Labelled photos from "dataset_split", an image-classification folder in Ibad2004/plant_Disease_detection. The possible labels are: pepper bell bacterial spot, pepper bell healthy, potato early blight, potato late blight, potato healthy, tomato bacterial spot, tomato early blight, tomato late blight, tomato leaf mold, tomato septoria leaf spot, tomato two-spotted spider mite, tomato target spot, tomato yellow leaf curl virus, tomato mosaic virus, tomato healthy.

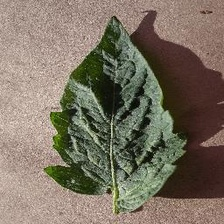
Label: tomato two-spotted spider mite

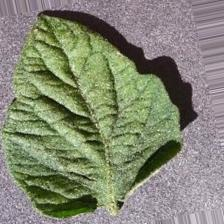
Label: tomato healthy

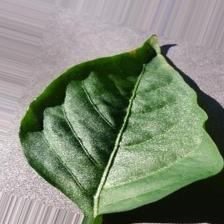
Label: pepper bell healthy

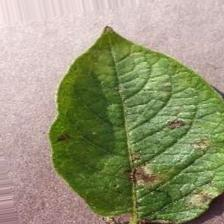
Label: potato late blight

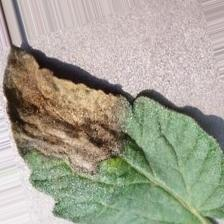
Label: tomato late blight

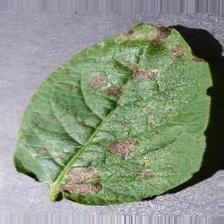
Label: potato early blight
